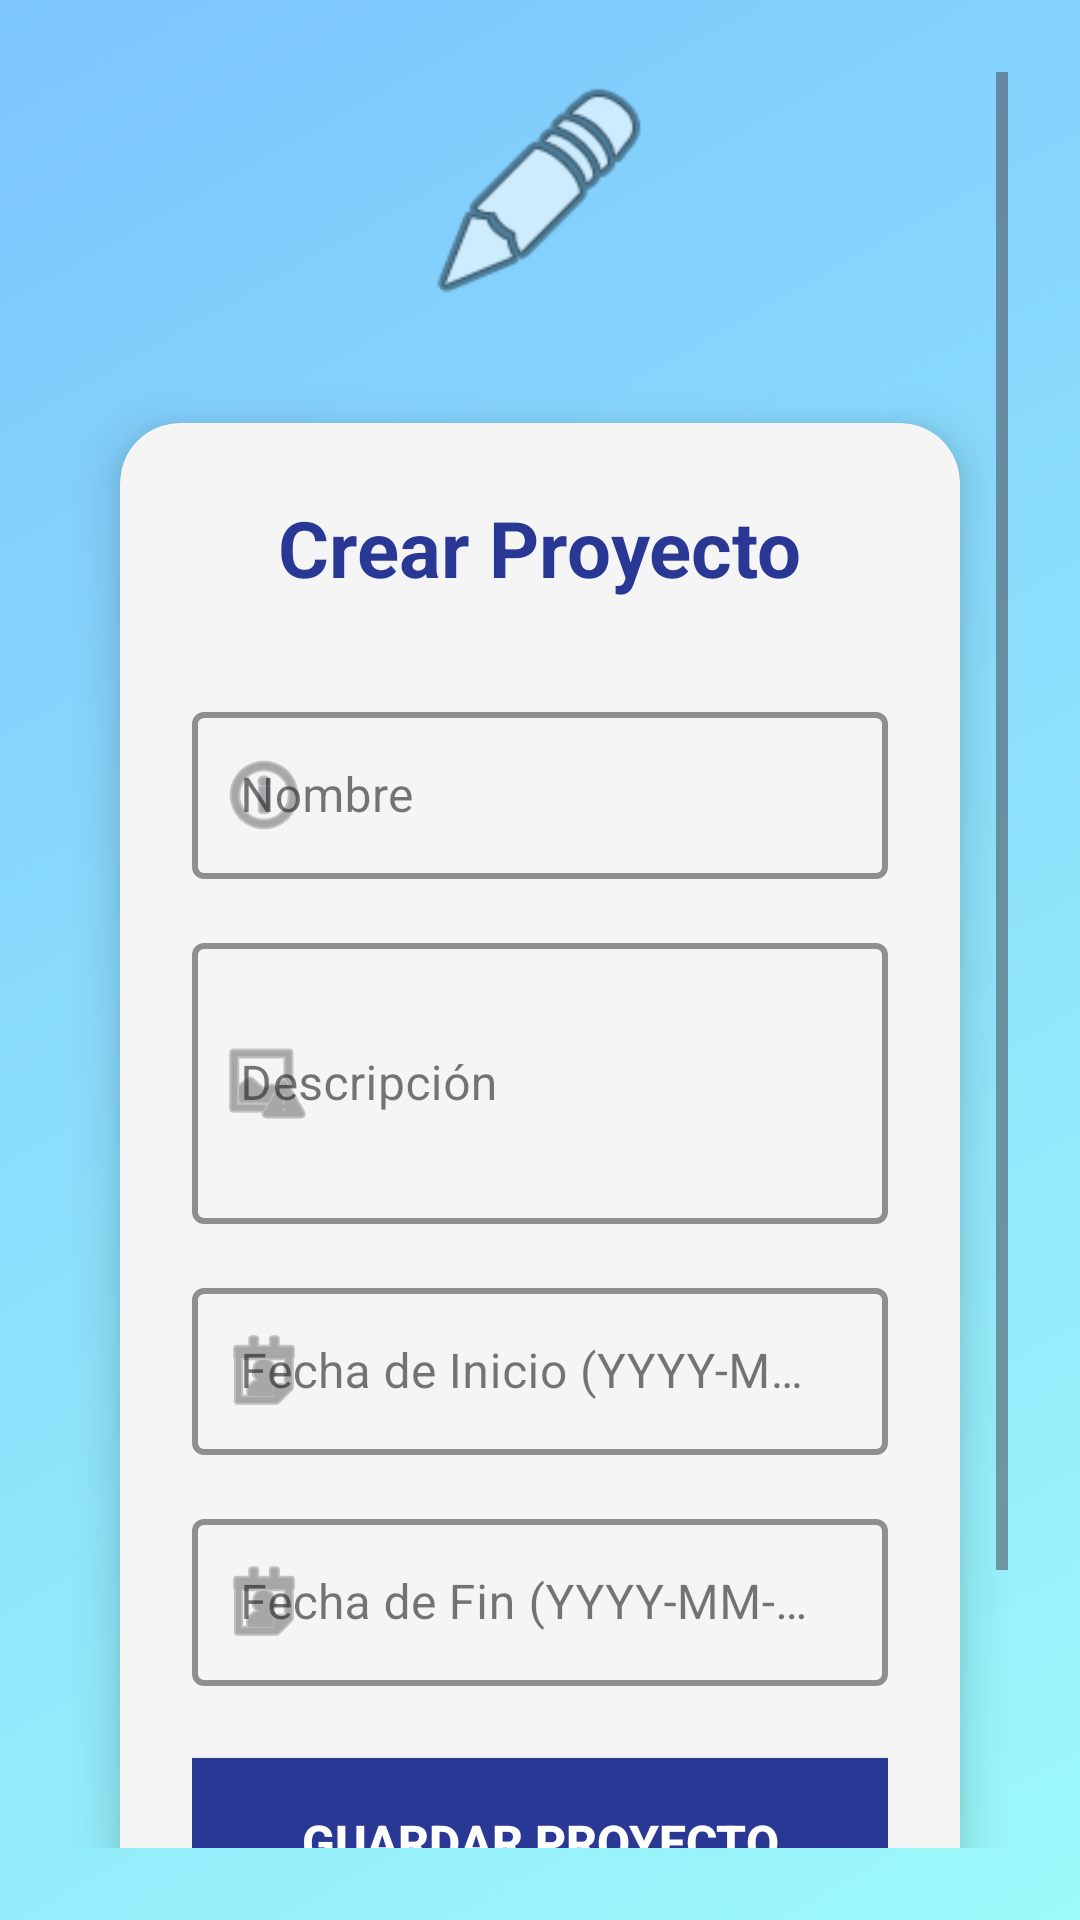

Produce the Android XML layout that renders to this screen, including the resource entries it uses.
<!-- AndroidManifest.xml: application theme Theme.QuilcaTatiana_tarea_proyectos -->
<!-- res/layout/activity_proyectos.xml -->
<?xml version="1.0" encoding="utf-8"?>
<LinearLayout xmlns:android="http://schemas.android.com/apk/res/android"
    xmlns:app="http://schemas.android.com/apk/res-auto"
    xmlns:tools="http://schemas.android.com/tools"
    android:layout_width="match_parent"
    android:layout_height="match_parent"
    android:orientation="vertical"
    android:background="@drawable/gradient_background"
    android:fitsSystemWindows="true"
    android:windowSoftInputMode="adjustResize">

    <ScrollView
        android:layout_width="match_parent"
        android:layout_height="match_parent"
        android:fillViewport="true"
        android:padding="24dp">

        <LinearLayout
            android:layout_width="match_parent"
            android:layout_height="wrap_content"
            android:orientation="vertical"
            android:gravity="center_horizontal">

            <ImageView
                android:layout_width="80dp"
                android:layout_height="80dp"
                android:src="@android:drawable/ic_menu_edit"
                android:layout_marginBottom="16dp"
                android:contentDescription="Ícono de crear proyecto" />

            <androidx.cardview.widget.CardView
                android:layout_width="match_parent"
                android:layout_height="wrap_content"
                android:layout_gravity="center"
                app:cardBackgroundColor="#F5F5F5"
                app:cardCornerRadius="20dp"
                app:cardElevation="10dp"
                app:cardUseCompatPadding="true">

                <LinearLayout
                    android:layout_width="match_parent"
                    android:layout_height="wrap_content"
                    android:orientation="vertical"
                    android:padding="24dp">

                    <TextView
                        android:id="@+id/tvProyectoTitle"
                        android:layout_width="wrap_content"
                        android:layout_height="wrap_content"
                        android:text="Crear Proyecto"
                        android:textSize="26sp"
                        android:textStyle="bold"
                        android:textColor="#2a3895"
                        android:layout_gravity="center"
                        android:layout_marginBottom="32dp" />

                    <com.google.android.material.textfield.TextInputLayout
                        android:layout_width="match_parent"
                        android:layout_height="wrap_content"
                        android:layout_marginBottom="16dp"
                        app:boxStrokeColor="#2a3895"
                        app:hintTextColor="#2a3895"
                        app:boxStrokeWidth="2dp"
                        app:boxStrokeWidthFocused="2dp"
                        app:hintAnimationEnabled="true"
                        app:startIconDrawable="@android:drawable/ic_menu_info_details"
                        style="@style/Widget.MaterialComponents.TextInputLayout.OutlinedBox">

                        <com.google.android.material.textfield.TextInputEditText
                            android:id="@+id/txtProyectoNombre"
                            android:layout_width="match_parent"
                            android:layout_height="wrap_content"
                            android:hint="Nombre"
                            android:textColorHint="#757575"
                            android:textColor="#212121"
                            android:inputType="text"
                            android:nextFocusDown="@+id/txtProyectoDescripcion" />
                    </com.google.android.material.textfield.TextInputLayout>

                    <com.google.android.material.textfield.TextInputLayout
                        android:layout_width="match_parent"
                        android:layout_height="wrap_content"
                        android:layout_marginBottom="16dp"
                        app:boxStrokeColor="#2a3895"
                        app:hintTextColor="#2a3895"
                        app:boxStrokeWidth="2dp"
                        app:boxStrokeWidthFocused="2dp"
                        app:hintAnimationEnabled="true"
                        app:startIconDrawable="@android:drawable/ic_menu_report_image"
                        style="@style/Widget.MaterialComponents.TextInputLayout.OutlinedBox">

                        <com.google.android.material.textfield.TextInputEditText
                            android:id="@+id/txtProyectoDescripcion"
                            android:layout_width="match_parent"
                            android:layout_height="wrap_content"
                            android:hint="Descripción"
                            android:textColorHint="#757575"
                            android:textColor="#212121"
                            android:inputType="textMultiLine"
                            android:minLines="3"
                            android:maxLines="5"
                            android:scrollbars="vertical"
                            android:nextFocusDown="@+id/txtProyectoFechaInicio" />
                    </com.google.android.material.textfield.TextInputLayout>

                    <com.google.android.material.textfield.TextInputLayout
                        android:layout_width="match_parent"
                        android:layout_height="wrap_content"
                        android:layout_marginBottom="16dp"
                        app:boxStrokeColor="#2a3895"
                        app:hintTextColor="#2a3895"
                        app:boxStrokeWidth="2dp"
                        app:boxStrokeWidthFocused="2dp"
                        app:hintAnimationEnabled="true"
                        app:startIconDrawable="@android:drawable/ic_menu_my_calendar"
                        style="@style/Widget.MaterialComponents.TextInputLayout.OutlinedBox">

                        <com.google.android.material.textfield.TextInputEditText
                            android:id="@+id/txtProyectoFechaInicio"
                            android:layout_width="match_parent"
                            android:layout_height="wrap_content"
                            android:hint="Fecha de Inicio (YYYY-MM-DD)"
                            android:textColorHint="#757575"
                            android:textColor="#212121"
                            android:inputType="date"
                            android:focusable="false"
                            android:nextFocusDown="@+id/txtProyectoFechaFin" />
                    </com.google.android.material.textfield.TextInputLayout>

                    <com.google.android.material.textfield.TextInputLayout
                        android:layout_width="match_parent"
                        android:layout_height="wrap_content"
                        android:layout_marginBottom="24dp"
                        app:boxStrokeColor="#2a3895"
                        app:hintTextColor="#2a3895"
                        app:boxStrokeWidth="2dp"
                        app:boxStrokeWidthFocused="2dp"
                        app:hintAnimationEnabled="true"
                        app:startIconDrawable="@android:drawable/ic_menu_my_calendar"
                        style="@style/Widget.MaterialComponents.TextInputLayout.OutlinedBox">

                        <com.google.android.material.textfield.TextInputEditText
                            android:id="@+id/txtProyectoFechaFin"
                            android:layout_width="match_parent"
                            android:layout_height="wrap_content"
                            android:hint="Fecha de Fin (YYYY-MM-DD)"
                            android:textColorHint="#757575"
                            android:textColor="#212121"
                            android:inputType="date"
                            android:focusable="false" />
                    </com.google.android.material.textfield.TextInputLayout>

                    <Button
                        android:id="@+id/btnGuardarProyecto"
                        android:layout_width="match_parent"
                        android:layout_height="56dp"
                        android:text="Guardar Proyecto"
                        android:textSize="16sp"
                        android:textStyle="bold"
                        android:textColor="@android:color/white"
                        android:background="#2a3895"
                        android:backgroundTint="@null"
                        android:elevation="4dp"
                        android:layout_marginBottom="16dp" />

                    <Button
                        android:id="@+id/btnCancelar"
                        android:layout_width="match_parent"
                        android:layout_height="56dp"
                        android:text="Cancelar"
                        android:textSize="16sp"
                        android:textStyle="bold"
                        android:textColor="#2a3895"
                        android:background="@drawable/button_border"
                        android:elevation="4dp" />

                </LinearLayout>

            </androidx.cardview.widget.CardView>
        </LinearLayout>
    </ScrollView>
</LinearLayout>
<!-- resources referenced by this layout -->
<resources>
  <!-- drawable button_border (drawable) -->
  <?xml version="1.0" encoding="utf-8"?>
  <shape xmlns:android="http://schemas.android.com/apk/res/android">
      <solid android:color="@android:color/transparent" />
      <stroke
          android:width="2dp"
          android:color="#2a3895" />
      <corners android:radius="12dp" />
      <padding
          android:left="16dp"
          android:top="12dp"
          android:right="16dp"
          android:bottom="12dp" />
  </shape>
  <!-- drawable gradient_background (drawable) -->
  <?xml version="1.0" encoding="utf-8"?>
  <shape xmlns:android="http://schemas.android.com/apk/res/android">
      <gradient
          android:startColor="#9cfafa"
          android:endColor="#7cc5fe"
          android:angle="135" />
  </shape>
  <style name="Theme.QuilcaTatiana_tarea_proyectos" parent="Base.Theme.QuilcaTatiana_tarea_proyectos" />
  <style name="Base.Theme.QuilcaTatiana_tarea_proyectos" parent="Theme.Material3.DayNight.NoActionBar">
          
          <item name="colorPrimary">#2a3895</item>
          <item name="colorPrimaryVariant">#1a2875</item> 
          <item name="colorOnPrimary">@android:color/white</item> 
          <item name="colorAccent">#2a3895</item> 
      </style>
</resources>
